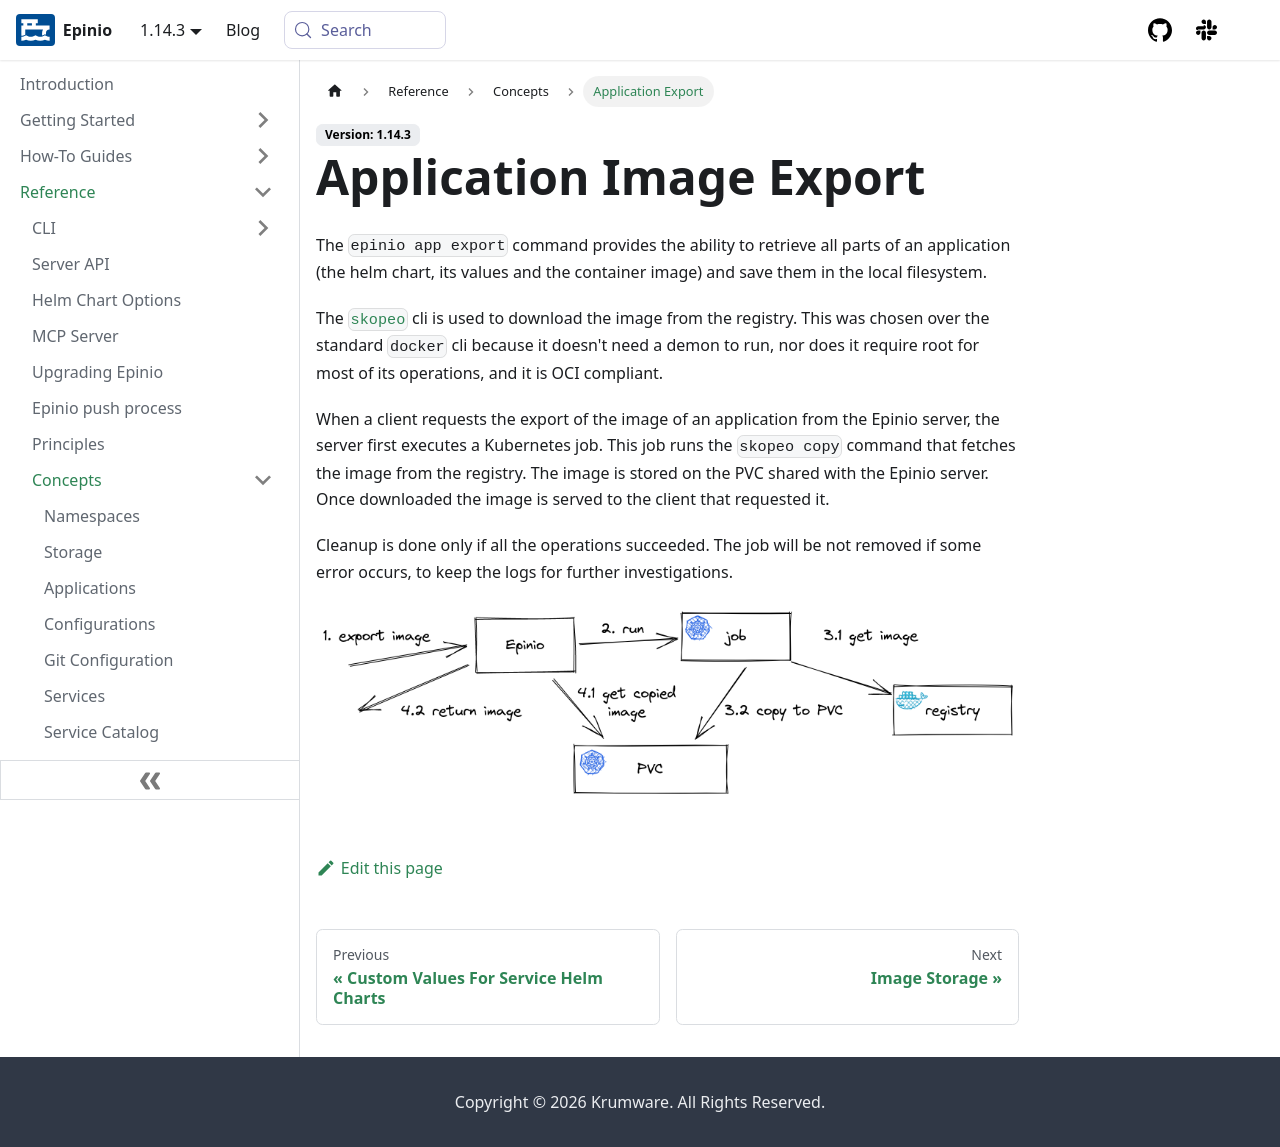

repository: epinio/docs · page: reference/concepts/application-export.html · generator: docusaurus

---
title: "Application Export"
sidebar_label: "Application Export"
description: "Reference material for how application exporting works in Epinio"
keywords: [epinio, application, app, export]
doc-type: [reference]
doc-persona: [epinio-developer, epinio-operator]
doc-topic: [epinio, reference, concepts, applications]
---

# Application Image Export

The `epinio app export` command provides the ability to retrieve all parts of an application (the helm chart, its values and the container image) and save them in the local filesystem.

The [`skopeo`](https://github.com/containers/skopeo) cli is used to download the image from the registry. This was chosen over the standard `docker` cli because it doesn't need a demon to run, nor does it require root for most of its operations, and it is OCI compliant.

When a client requests the export of the image of an application from the Epinio server, the server first executes a Kubernetes job. This job runs the `skopeo copy` command that fetches the image from the registry. The image is stored on the PVC shared with the Epinio server. Once downloaded the image is served to the client that requested it.

Cleanup is done only if all the operations succeeded. The job will be not removed if some error occurs, to keep the logs for further investigations.

![Application Export Flow](./app-image-export.png)
